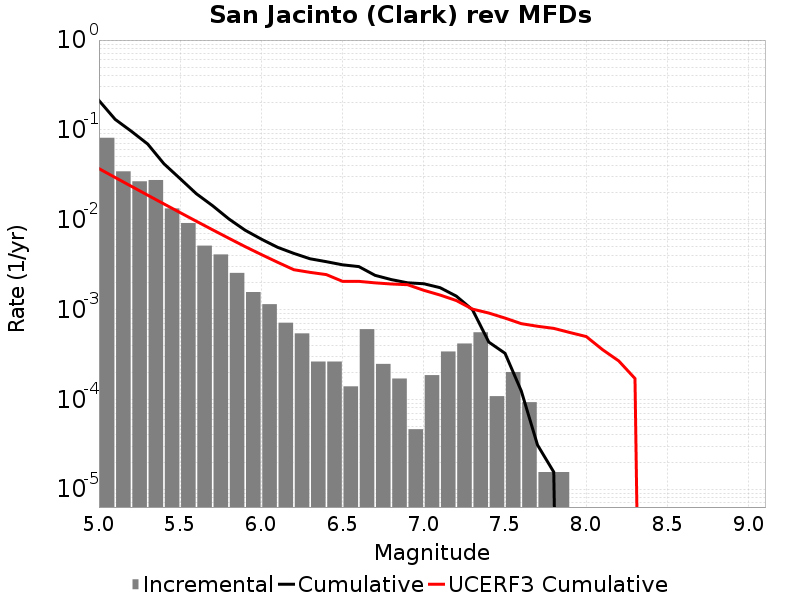

Source data for this figure (header and first rows):
Magnitude, Incremental Rate, Cumulative Rate, UCERF3 Cumulative Rate
5.05, 0.08161, 0.2124, 0.03702
5.15, 0.03452, 0.1308, 0.02948
5.25, 0.02673, 0.09631, 0.0235
5.35, 0.02763, 0.06958, 0.01875
5.45, 0.01334, 0.04195, 0.01498
5.55, 0.009179, 0.02861, 0.01198
5.65, 0.005139, 0.01943, 0.009599
5.75, 0.004102, 0.01429, 0.007707
5.85, 0.002554, 0.01019, 0.006205
5.95, 0.001563, 0.007631, 0.005011
6.05, 0.001145, 0.006068, 0.004088
6.15, 7.120662E-4, 0.004923, 0.003354
6.25, 5.417895E-4, 0.00421, 0.002772
6.35, 2.6315489E-4, 0.003669, 0.00259
6.45, 2.6315489E-4, 0.003406, 0.002445
6.55, 1.393173E-4, 0.003142, 0.002056
6.65, 6.037083E-4, 0.003003, 0.002056
6.75, 2.476752E-4, 0.002399, 0.001979
6.85, 1.702767E-4, 0.002152, 0.001922
6.95, 4.64391E-5, 0.001981, 0.001888
7.05, 1.857564E-4, 0.001935, 0.001635
7.15, 3.405534E-4, 0.001749, 0.001448
7.25, 4.179519E-4, 0.001409, 0.001258
7.35, 5.572692E-4, 9.907008E-4, 0.001009
7.45, 1.083579E-4, 4.334316E-4, 9.12753E-4
7.55, 2.012361E-4, 3.250737E-4, 8.0193783E-4
7.65, 9.28782E-5, 1.238376E-4, 6.9531717E-4
7.75, 1.54797E-5, 3.09594E-5, 6.5027346E-4
7.85, 1.54797E-5, 1.54797E-5, 6.1607413E-4
7.95, 0.0, 0.0, 5.5351475E-4
8.05, 0.0, 0.0, 4.994637E-4
8.15, 0.0, 0.0, 3.5727475E-4
8.25, 0.0, 0.0, 2.6739293E-4
8.35, 0.0, 0.0, 1.7032823E-4
8.45, 0.0, 0.0, 0.0
8.55, 0.0, 0.0, 0.0
8.65, 0.0, 0.0, 0.0
8.75, 0.0, 0.0, 0.0
8.85, 0.0, 0.0, 0.0
8.95, 0.0, 0.0, 0.0
9.05, 0.0, 0.0, 0.0
